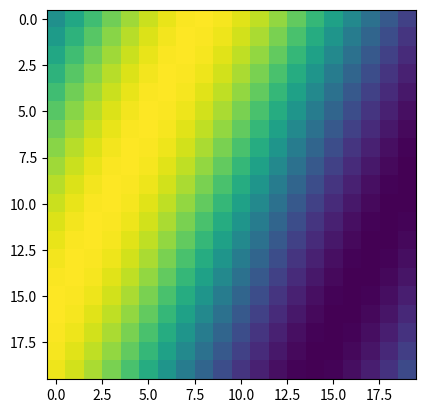

Write Python code to recreate this figure.
import matplotlib.pyplot as plt

mat = [[0.0, 0.19866933079506122, 0.3894183423086505, 0.5646424733950354, 0.7173560908995228, 0.8414709848078965, 0.9320390859672263, 0.9854497299884601, 0.9995736030415051, 0.9738476308781951, 0.9092974268256817, 0.8084964038195901, 0.6754631805511511, 0.5155013718214642, 0.3349881501559051, 0.1411200080598672, -0.058374143427580086, -0.2555411020268312, -0.44252044329485246, -0.6118578909427189], [0.09983341664682815, 0.2955202066613396, 0.479425538604203, 0.644217687237691, 0.7833269096274834, 0.8912073600614354, 0.963558185417193, 0.9974949866040544, 0.9916648104524686, 0.9463000876874145, 0.8632093666488737, 0.74570521217672, 0.5984721441039564, 0.4273798802338298, 0.23924932921398243, 0.04158066243329049, -0.15774569414324865, -0.35078322768961984, -0.5298361409084934, -0.6877661591839738], [0.19866933079506122, 0.3894183423086505, 0.5646424733950355, 0.7173560908995228, 0.8414709848078965, 0.9320390859672263, 0.9854497299884601, 0.9995736030415052, 0.9738476308781951, 0.9092974268256817, 0.8084964038195901, 0.6754631805511506, 0.5155013718214642, 0.33498815015590466, 0.1411200080598672, -0.058374143427580086, -0.25554110202683167, -0.44252044329485246, -0.6118578909427193, -0.7568024953079283], [0.29552020666133955, 0.479425538604203, 0.644217687237691, 0.7833269096274833, 0.8912073600614354, 0.963558185417193, 0.9974949866040544, 0.9916648104524686, 0.9463000876874145, 0.8632093666488737, 0.7457052121767204, 0.5984721441039564, 0.42737988023383017, 0.23924932921398243, 0.041580662433290935, -0.1577456941432482, -0.35078322768961984, -0.529836140908493, -0.6877661591839738, -0.8182771110644103], [0.3894183423086505, 0.5646424733950355, 0.7173560908995228, 0.8414709848078965, 0.9320390859672264, 0.9854497299884601, 0.9995736030415051, 0.9738476308781953, 0.9092974268256817, 0.8084964038195901, 0.6754631805511511, 0.5155013718214642, 0.3349881501559051, 0.1411200080598672, -0.05837414342757964, -0.2555411020268312, -0.44252044329485246, -0.6118578909427189, -0.7568024953079283, -0.8715757724135882], [0.479425538604203, 0.644217687237691, 0.7833269096274834, 0.8912073600614354, 0.963558185417193, 0.9974949866040544, 0.9916648104524686, 0.9463000876874145, 0.8632093666488737, 0.7457052121767204, 0.5984721441039564, 0.4273798802338298, 0.23924932921398243, 0.04158066243329049, -0.1577456941432482, -0.35078322768961984, -0.5298361409084934, -0.6877661591839738, -0.8182771110644103, -0.9161659367494549], [0.5646424733950354, 0.7173560908995228, 0.8414709848078965, 0.9320390859672263, 0.9854497299884601, 0.9995736030415051, 0.9738476308781953, 0.9092974268256817, 0.8084964038195901, 0.6754631805511511, 0.5155013718214642, 0.33498815015590466, 0.1411200080598672, -0.058374143427580086, -0.2555411020268312, -0.44252044329485246, -0.6118578909427193, -0.7568024953079283, -0.8715757724135882, -0.9516020738895158], [0.644217687237691, 0.7833269096274833, 0.8912073600614354, 0.963558185417193, 0.9974949866040544, 0.9916648104524686, 0.9463000876874145, 0.8632093666488739, 0.7457052121767204, 0.5984721441039564, 0.4273798802338298, 0.23924932921398198, 0.041580662433290935, -0.1577456941432482, -0.35078322768961984, -0.5298361409084934, -0.6877661591839741, -0.8182771110644103, -0.9161659367494549, -0.977530117665097], [0.7173560908995228, 0.8414709848078965, 0.9320390859672264, 0.9854497299884601, 0.9995736030415051, 0.9738476308781951, 0.9092974268256817, 0.8084964038195901, 0.6754631805511506, 0.5155013718214642, 0.3349881501559051, 0.1411200080598672, -0.058374143427580086, -0.25554110202683167, -0.4425204432948521, -0.6118578909427189, -0.7568024953079283, -0.8715757724135882, -0.9516020738895161, -0.9936910036334644], [0.7833269096274834, 0.8912073600614354, 0.963558185417193, 0.9974949866040544, 0.9916648104524686, 0.9463000876874145, 0.8632093666488737, 0.7457052121767204, 0.5984721441039564, 0.4273798802338298, 0.23924932921398243, 0.04158066243329049, -0.1577456941432482, -0.35078322768961984, -0.529836140908493, -0.6877661591839738, -0.8182771110644108, -0.9161659367494549, -0.977530117665097, -0.9999232575641008], [0.8414709848078965, 0.9320390859672263, 0.9854497299884601, 0.9995736030415051, 0.9738476308781951, 0.9092974268256817, 0.8084964038195901, 0.6754631805511511, 0.5155013718214642, 0.3349881501559051, 0.1411200080598672, -0.058374143427580086, -0.2555411020268312, -0.44252044329485246, -0.6118578909427189, -0.7568024953079283, -0.8715757724135882, -0.9516020738895161, -0.9936910036334644, -0.9961646088358407], [0.8912073600614354, 0.963558185417193, 0.9974949866040544, 0.9916648104524686, 0.9463000876874145, 0.8632093666488737, 0.7457052121767204, 0.5984721441039564, 0.4273798802338298, 0.23924932921398198, 0.04158066243329049, -0.15774569414324865, -0.35078322768961984, -0.5298361409084934, -0.6877661591839738, -0.8182771110644103, -0.9161659367494552, -0.977530117665097, -0.9999232575641008, -0.9824526126243325], [0.9320390859672263, 0.9854497299884601, 0.9995736030415051, 0.9738476308781953, 0.9092974268256817, 0.8084964038195901, 0.6754631805511511, 0.5155013718214645, 0.3349881501559051, 0.1411200080598672, -0.058374143427580086, -0.25554110202683167, -0.4425204432948521, -0.6118578909427189, -0.7568024953079283, -0.8715757724135882, -0.9516020738895161, -0.9936910036334644, -0.9961646088358407, -0.9589242746631385], [0.963558185417193, 0.9974949866040544, 0.9916648104524686, 0.9463000876874145, 0.8632093666488737, 0.7457052121767204, 0.5984721441039564, 0.4273798802338298, 0.23924932921398198, 0.04158066243329049, -0.1577456941432482, -0.35078322768961984, -0.5298361409084934, -0.6877661591839741, -0.8182771110644103, -0.9161659367494549, -0.977530117665097, -0.9999232575641008, -0.9824526126243325, -0.9258146823277325], [0.9854497299884601, 0.9995736030415052, 0.9738476308781953, 0.9092974268256817, 0.8084964038195901, 0.6754631805511511, 0.5155013718214645, 0.3349881501559051, 0.1411200080598672, -0.058374143427580086, -0.2555411020268312, -0.44252044329485246, -0.6118578909427189, -0.7568024953079283, -0.8715757724135877, -0.9516020738895161, -0.9936910036334644, -0.9961646088358407, -0.9589242746631385, -0.8834546557201536], [0.9974949866040544, 0.9916648104524686, 0.9463000876874145, 0.8632093666488737, 0.7457052121767204, 0.5984721441039564, 0.4273798802338298, 0.23924932921398243, 0.04158066243329049, -0.1577456941432482, -0.35078322768961984, -0.5298361409084934, -0.6877661591839738, -0.8182771110644103, -0.9161659367494549, -0.977530117665097, -0.9999232575641008, -0.9824526126243325, -0.9258146823277325, -0.8322674422239013], [0.9995736030415051, 0.9738476308781951, 0.9092974268256817, 0.8084964038195901, 0.6754631805511506, 0.5155013718214642, 0.3349881501559051, 0.1411200080598672, -0.058374143427580086, -0.25554110202683167, -0.44252044329485246, -0.6118578909427193, -0.7568024953079283, -0.8715757724135882, -0.9516020738895161, -0.9936910036334644, -0.9961646088358406, -0.9589242746631385, -0.8834546557201531, -0.7727644875559871], [0.9916648104524686, 0.9463000876874145, 0.8632093666488737, 0.7457052121767204, 0.5984721441039564, 0.4273798802338298, 0.23924932921398243, 0.041580662433290935, -0.1577456941432482, -0.35078322768961984, -0.5298361409084934, -0.6877661591839741, -0.8182771110644103, -0.9161659367494549, -0.977530117665097, -0.9999232575641008, -0.9824526126243325, -0.9258146823277325, -0.8322674422239013, -0.7055403255703919], [0.9738476308781951, 0.9092974268256817, 0.8084964038195901, 0.6754631805511511, 0.5155013718214642, 0.3349881501559051, 0.1411200080598672, -0.058374143427580086, -0.25554110202683167, -0.44252044329485246, -0.6118578909427189, -0.7568024953079283, -0.8715757724135882, -0.9516020738895161, -0.9936910036334644, -0.9961646088358407, -0.9589242746631385, -0.8834546557201531, -0.7727644875559871, -0.6312666378723216], [0.9463000876874145, 0.8632093666488737, 0.7457052121767204, 0.5984721441039564, 0.4273798802338298, 0.23924932921398243, 0.041580662433290935, -0.1577456941432482, -0.35078322768961984, -0.5298361409084934, -0.6877661591839738, -0.8182771110644103, -0.9161659367494549, -0.977530117665097, -0.9999232575641008, -0.9824526126243325, -0.9258146823277325, -0.8322674422239013, -0.7055403255703919, -0.5506855425976384]]

plt.imshow(mat)

plt.show()